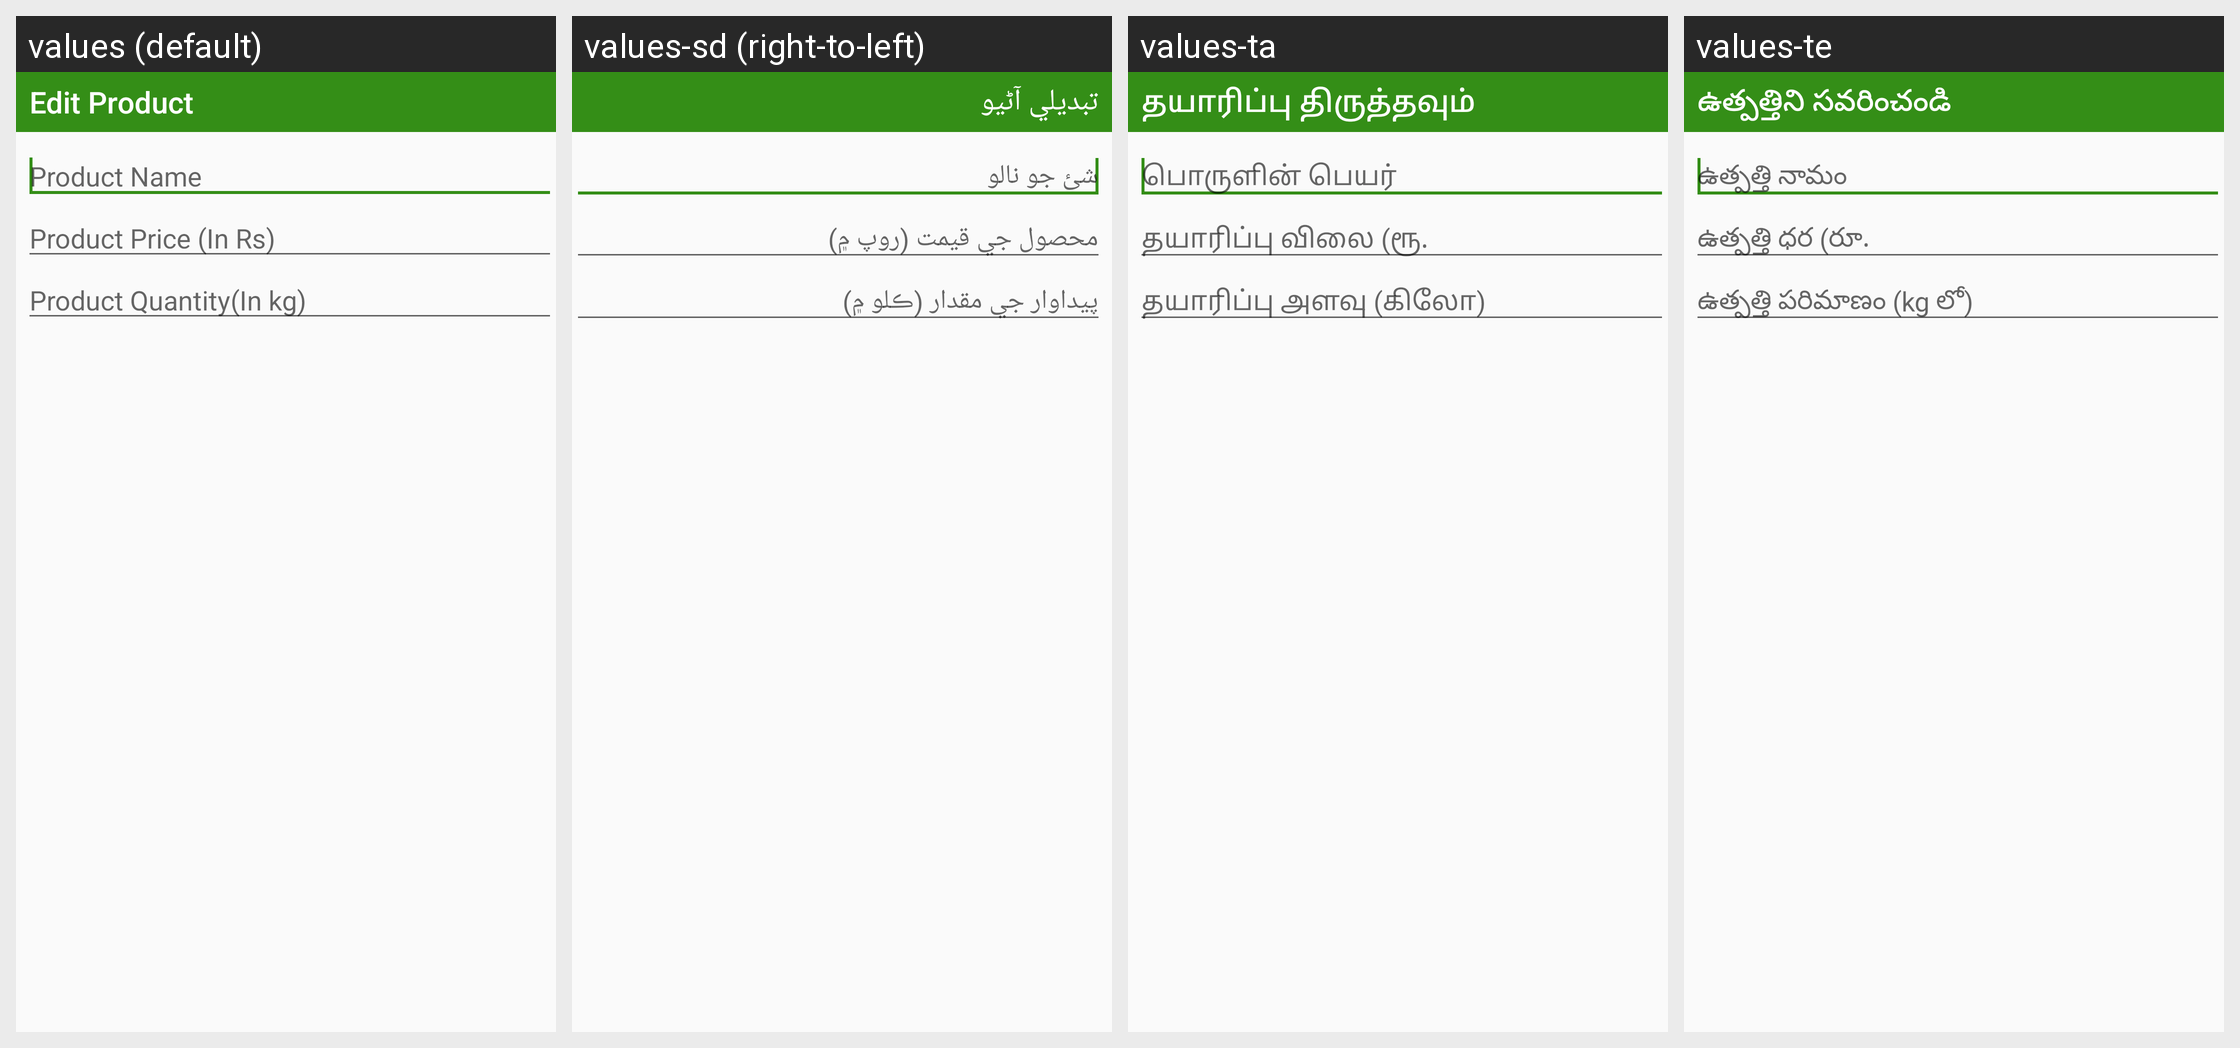

The Android screen above is rendered under several locales of the same app. Produce the string resources it draws, with the default and per-locale values.
Android screen res/layout/edit_product_dialog.xml rendered under 4 locales, left to right: values (default), values-sd (right-to-left), values-ta, values-te. Device: Nexus 5 (rendered at 1080×1920; each locale shown at half size, 540×960, under a caption strip naming it); theme AppTheme.
Other locales in the repository, not shown: values-hi, values-mr, values-pa.
Strings drawn on this screen, with the default value and each locale's value (text and hints the layout hard-codes, and strings that could not be matched under every locale, appear in the picture but are not listed):

sell_product_edit_product
  values: Edit Product
  values-sd: تبديلي آڻيو
  values-ta: தயாரிப்பு திருத்தவும்
  values-te: ఉత్పత్తిని సవరించండి

sell_product_product_name
  values: Product Name
  values-sd: شئ جو نالو
  values-ta: பொருளின் பெயர்
  values-te: ఉత్పత్తి నామం

sell_product_product_price
  values: Product Price (In Rs)
  values-sd: محصول جي قيمت (روپ ۾)
  values-ta: தயாரிப்பு விலை (ரூ.
  values-te: ఉత్పత్తి ధర (రూ.

sell_product_product_quantity
  values: Product Quantity(In kg)
  values-sd: پيداوار جي مقدار (ڪلو ۾)
  values-ta: தயாரிப்பு அளவு (கிலோ)
  values-te: ఉత్పత్తి పరిమాణం (kg లో)
